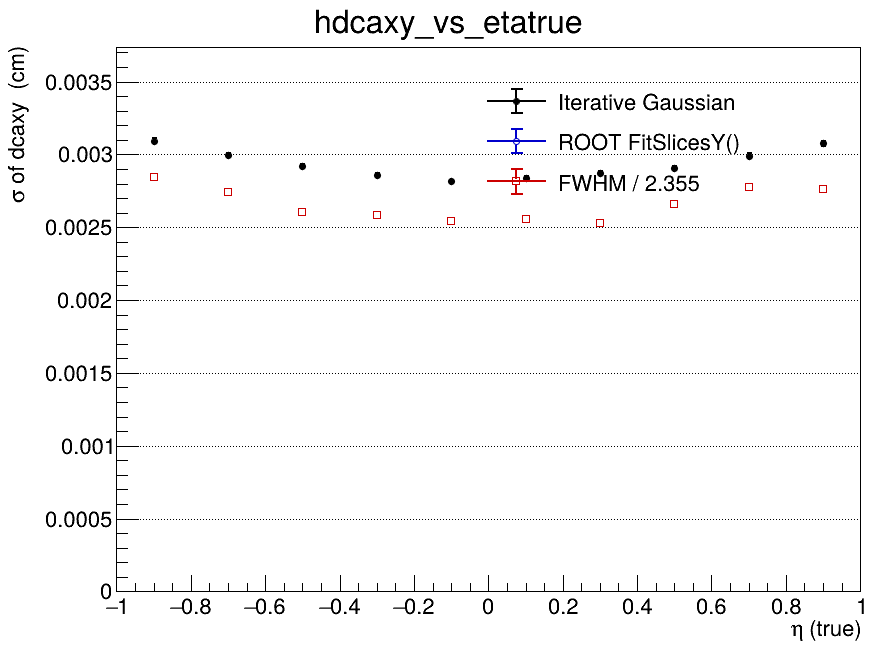

The file beside this chart, header and first rows:
x_low, x_high, x_center, entries, iterative_mean, iterative_mean_error, iterative_sigma, iterative_sigma_error, iterative_chi2_ndf, iterative_iterations, iterative_fit_status, fitslicesy_sigma, fitslicesy_sigma_error, fwhm, fwhm_sigma
-1, -0.8, -0.9, 64407, -9.37568700085e-06, 1.56446195865e-05, 0.003095, 1.93092050963e-05, 3.624, 2, 0, 0, 0, 0.006701, 0.002846
-0.8, -0.6, -0.7, 76990, -1.06822235681e-05, 1.35769201932e-05, 0.002996, 1.63976015223e-05, 5.975, 2, 0, 0, 0, 0.006456, 0.002742
-0.6, -0.4, -0.5, 84969, 6.54400349097e-06, 1.23968474382e-05, 0.00292, 1.45404885095e-05, 5.404, 2, 0, 0, 0, 0.006139, 0.002607
-0.4, -0.2, -0.3, 88061, 2.28334361274e-05, 1.17555473e-05, 0.002856, 1.36058260825e-05, 7.067, 2, 0, 0, 0, 0.006088, 0.002586
-0.2, 0, -0.1, 88017, -7.1034731025e-06, 1.1493957346e-05, 0.002814, 1.32229977094e-05, 8.676, 2, 0, 0, 0, 0.005981, 0.00254
0, 0.2, 0.1, 87012, 1.65542092951e-05, 1.17105154454e-05, 0.002837, 1.35380634333e-05, 7.713, 2, 0, 0, 0, 0.006024, 0.002558
0.2, 0.4, 0.3, 87351, -1.74642769664e-07, 1.19106765436e-05, 0.002872, 1.3896381019e-05, 7.382, 2, 0, 0, 0, 0.00596, 0.002531
0.4, 0.6, 0.5, 84118, -1.11798257803e-05, 1.23856368351e-05, 0.002909, 1.44975213514e-05, 5.217, 2, 0, 0, 0, 0.006261, 0.002659
0.6, 0.8, 0.7, 77355, -8.45202220333e-06, 1.35032637965e-05, 0.002991, 1.62099078169e-05, 5.147, 2, 0, 0, 0, 0.006533, 0.002774
0.8, 1, 0.9, 64013, -3.72911546255e-05, 1.55440939688e-05, 0.003076, 1.9147564842e-05, 4.848, 2, 0, 0, 0, 0.006513, 0.002766
